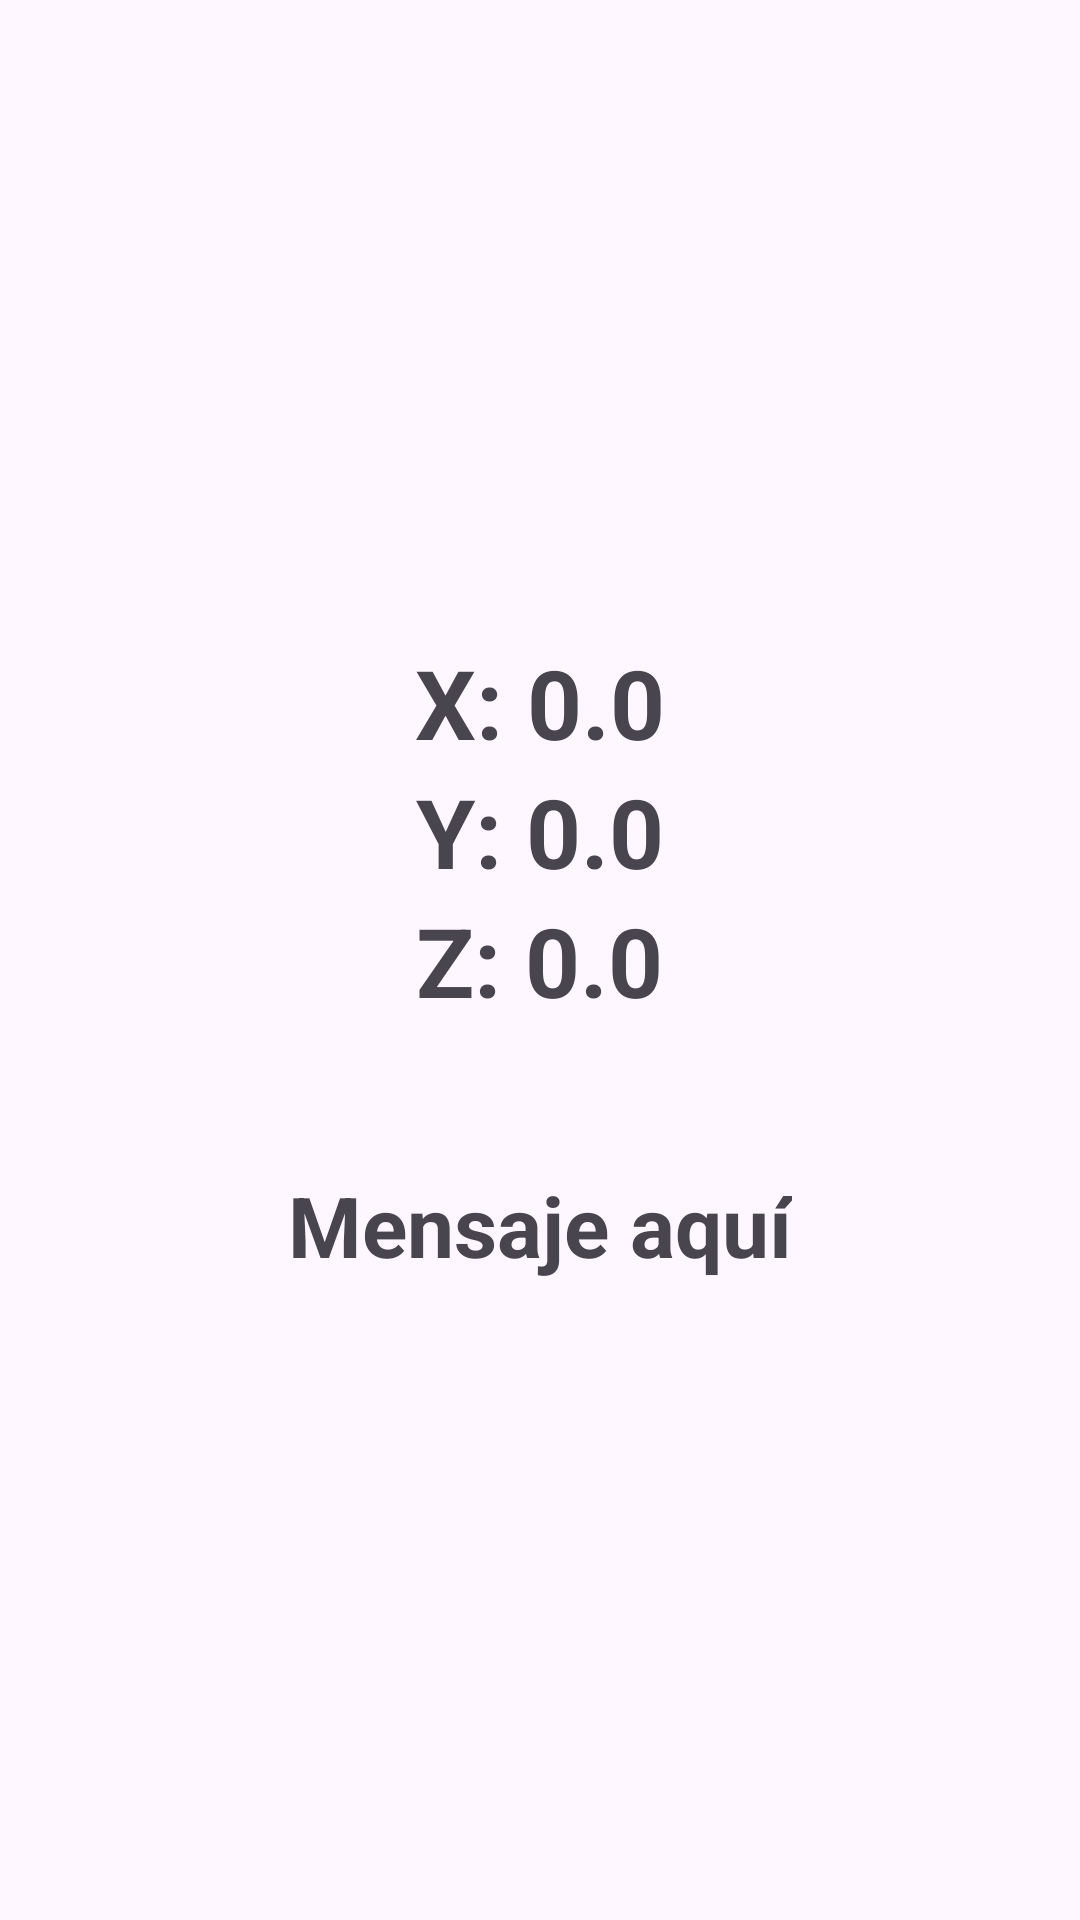

Reconstruct the res/layout file that produces this screen, plus the resources it refers to.
<!-- AndroidManifest.xml: application theme Theme.ED2 -->
<!-- res/layout/activity_main.xml -->
<?xml version="1.0" encoding="utf-8"?>
<LinearLayout xmlns:android="http://schemas.android.com/apk/res/android"
    android:id="@+id/main_layout"
    android:layout_width="match_parent"
    android:layout_height="match_parent"
    android:orientation="vertical"
    android:gravity="center"
    android:padding="32dp">

    <TextView
        android:id="@+id/tv_x"
        android:layout_width="wrap_content"
        android:layout_height="wrap_content"
        android:textSize="32sp"
        android:textStyle="bold"
        android:text="X: 0.0" />

    <TextView
        android:id="@+id/tv_y"
        android:layout_width="wrap_content"
        android:layout_height="wrap_content"
        android:textSize="32sp"
        android:textStyle="bold"
        android:text="Y: 0.0" />

    <TextView
        android:id="@+id/tv_z"
        android:layout_width="wrap_content"
        android:layout_height="wrap_content"
        android:textSize="32sp"
        android:textStyle="bold"
        android:text="Z: 0.0" />

    <TextView
        android:id="@+id/tv_mensaje"
        android:layout_width="wrap_content"
        android:layout_height="wrap_content"
        android:layout_marginTop="48dp"
        android:textSize="28sp"
        android:textStyle="bold"
        android:textAlignment="center"
        android:text="Mensaje aquí" />

</LinearLayout>
<!-- resources referenced by this layout -->
<resources>
  <style name="Theme.ED2" parent="Base.Theme.ED2" />
  <style name="Base.Theme.ED2" parent="Theme.Material3.DayNight.NoActionBar">
          
          
      </style>
</resources>
